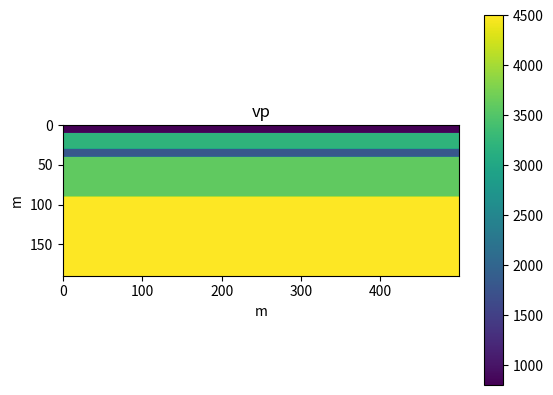
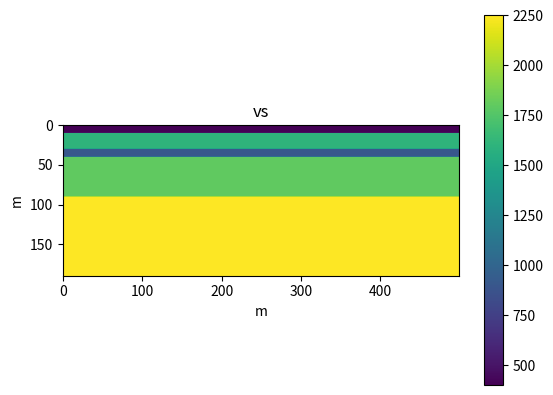
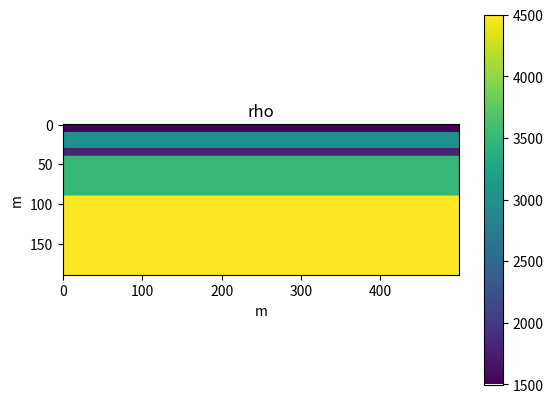

These figures' Python source, in order:
import numpy as np
import matplotlib.pyplot as pylab

##################################
#          model definition stuff
##################################

#model uses a 1m per sample grid for simplicity

class seismic_model(dict):
	def __init__(self,*arg,**kw):
		super(seismic_model, self).__init__(*arg, **kw)
		self['nlayers'] = 5
		self['nx'] = 500
		
		self['dz'] = np.array([10, 20, 10, 50, 100, ])
		self['vp'] = np.array([800., 3200., 1800., 3600., 4500., ])
		self['vs'] = self['vp']/2.
		self['rho'] = np.array([1500., 3000., 1800., 3500., 4500., ])
		self['depths'] = np.cumsum(self['dz'])
		
		self['model'] = {}
		for model in ['vp', 'vs', 'rho']:
			layer_list = []
			for index in range(self['nlayers']):
				layer = np.ones((self['nx'], self['dz'][index]), 'f')
				layer *= self[model][index]
				layer_list.append(layer)
			self['model'][model] = np.hstack(layer_list)
				
if __name__ == "__main__":
	a = seismic_model()
	for m in ['vp', 'vs', 'rho']:
		pylab.figure()
		pylab.imshow(a['model'][m].T)
		pylab.colorbar()
		pylab.xlabel('m')
		pylab.ylabel('m')
		pylab.title(m)
	pylab.show()

